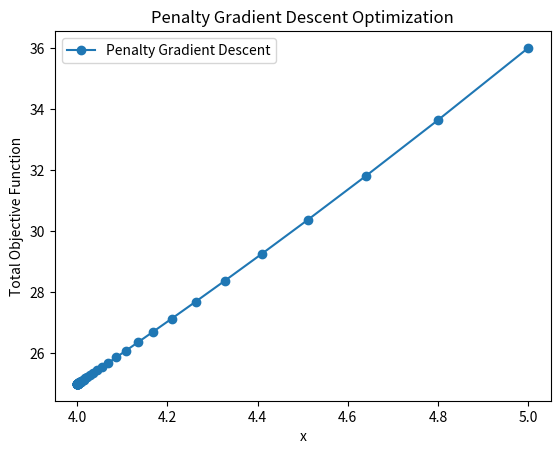

This figure's Python source:
import numpy as np
import matplotlib.pyplot as plt

def target_function(x):
    """目标函数，这里以一个简单的二次函数为例"""
    return x**2 + 2*x + 1

def constraint_penalty(x, penalty_coefficient, constraint_value):
    """罚函数，用于处理约束条件"""
    return penalty_coefficient * max(0, constraint_value - x)

def total_penalty(x, penalty_coefficient, constraint_value):
    """总目标函数，包括目标函数和罚函数"""
    return target_function(x) + constraint_penalty(x, penalty_coefficient, constraint_value)

def gradient_total_penalty(x, penalty_coefficient, constraint_value):
    """总目标函数的梯度"""
    return 2*x + 2 - penalty_coefficient * (x - constraint_value > 0)

def penalty_gradient_descent(initial_x, learning_rate, num_iterations, penalty_coefficient, constraint_value):
    """罚函数法的梯度下降算法"""
    x_values = []
    y_values = []

    x = initial_x
    for _ in range(num_iterations):
        x_values.append(x)
        y_values.append(total_penalty(x, penalty_coefficient, constraint_value))

        # 更新x值
        x = x - learning_rate * gradient_total_penalty(x, penalty_coefficient, constraint_value)

    return x_values, y_values

def plot_penalty_gradient_descent(x_values, y_values):
    """绘制罚函数法的梯度下降过程"""
    plt.plot(x_values, y_values, '-o', label='Penalty Gradient Descent')
    plt.xlabel('x')
    plt.ylabel('Total Objective Function')
    plt.title('Penalty Gradient Descent Optimization')
    plt.legend()
    plt.show()

if __name__ == "__main__":
    initial_x = 5.0  # 初始值
    learning_rate = 0.1  # 学习率
    num_iterations = 50  # 迭代次数
    penalty_coefficient = 10  # 罚项系数
    constraint_value = 2  # 约束条件的值

    x_values, y_values = penalty_gradient_descent(initial_x, learning_rate, num_iterations, penalty_coefficient, constraint_value)
    plot_penalty_gradient_descent(x_values, y_values)
